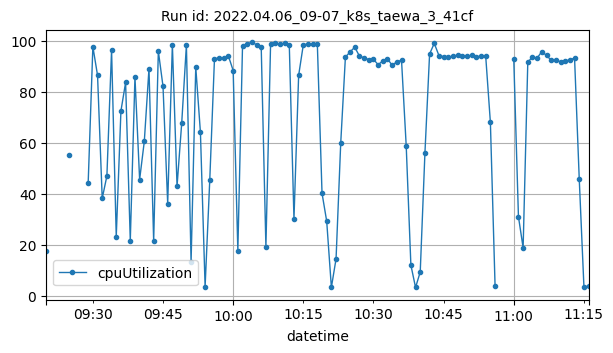

The file beside this chart, header and first rows:
datetime, cpuUtilization
2022-04-06T09:20:00Z, 17.58
2022-04-06T09:25:00Z, 55.07
2022-04-06T09:29:00Z, 44.41
2022-04-06T09:30:00Z, 97.7
2022-04-06T09:31:00Z, 86.47
2022-04-06T09:32:00Z, 38.21
2022-04-06T09:33:00Z, 47.02
2022-04-06T09:34:00Z, 96.35
2022-04-06T09:35:00Z, 23.26
2022-04-06T09:36:00Z, 72.48
2022-04-06T09:37:00Z, 83.65
2022-04-06T09:38:00Z, 21.66
2022-04-06T09:39:00Z, 85.79
2022-04-06T09:40:00Z, 45.61
2022-04-06T09:41:00Z, 60.59
2022-04-06T09:42:00Z, 89.08
2022-04-06T09:43:00Z, 21.52
2022-04-06T09:44:00Z, 95.96
2022-04-06T09:45:00Z, 82.12
2022-04-06T09:46:00Z, 36.18
2022-04-06T09:47:00Z, 98.49
2022-04-06T09:48:00Z, 43.02
2022-04-06T09:49:00Z, 67.8
2022-04-06T09:50:00Z, 98.34
2022-04-06T09:51:00Z, 13.25
2022-04-06T09:52:00Z, 89.72
2022-04-06T09:53:00Z, 64.09
2022-04-06T09:54:00Z, 3.644
2022-04-06T09:55:00Z, 45.56
2022-04-06T09:56:00Z, 92.82
2022-04-06T09:57:00Z, 93.42
2022-04-06T09:58:00Z, 93.14
2022-04-06T09:59:00Z, 93.96
2022-04-06T10:00:00Z, 88.33
2022-04-06T10:01:00Z, 17.73
2022-04-06T10:02:00Z, 97.95
2022-04-06T10:03:00Z, 98.92
2022-04-06T10:04:00Z, 99.33
2022-04-06T10:05:00Z, 98.49
2022-04-06T10:06:00Z, 97.37
2022-04-06T10:07:00Z, 19.21
2022-04-06T10:08:00Z, 98.72
2022-04-06T10:09:00Z, 98.97
2022-04-06T10:10:00Z, 98.58
2022-04-06T10:11:00Z, 99.2
2022-04-06T10:12:00Z, 98.36
2022-04-06T10:13:00Z, 30.16
2022-04-06T10:14:00Z, 86.42
2022-04-06T10:15:00Z, 98.45
2022-04-06T10:16:00Z, 98.72
2022-04-06T10:17:00Z, 98.74
2022-04-06T10:18:00Z, 98.61
2022-04-06T10:19:00Z, 40.24
2022-04-06T10:20:00Z, 29.27
2022-04-06T10:21:00Z, 3.333
2022-04-06T10:22:00Z, 14.51
2022-04-06T10:23:00Z, 59.96
2022-04-06T10:24:00Z, 93.59
2022-04-06T10:25:00Z, 95.65
2022-04-06T10:26:00Z, 97.47
... 47 more rows
